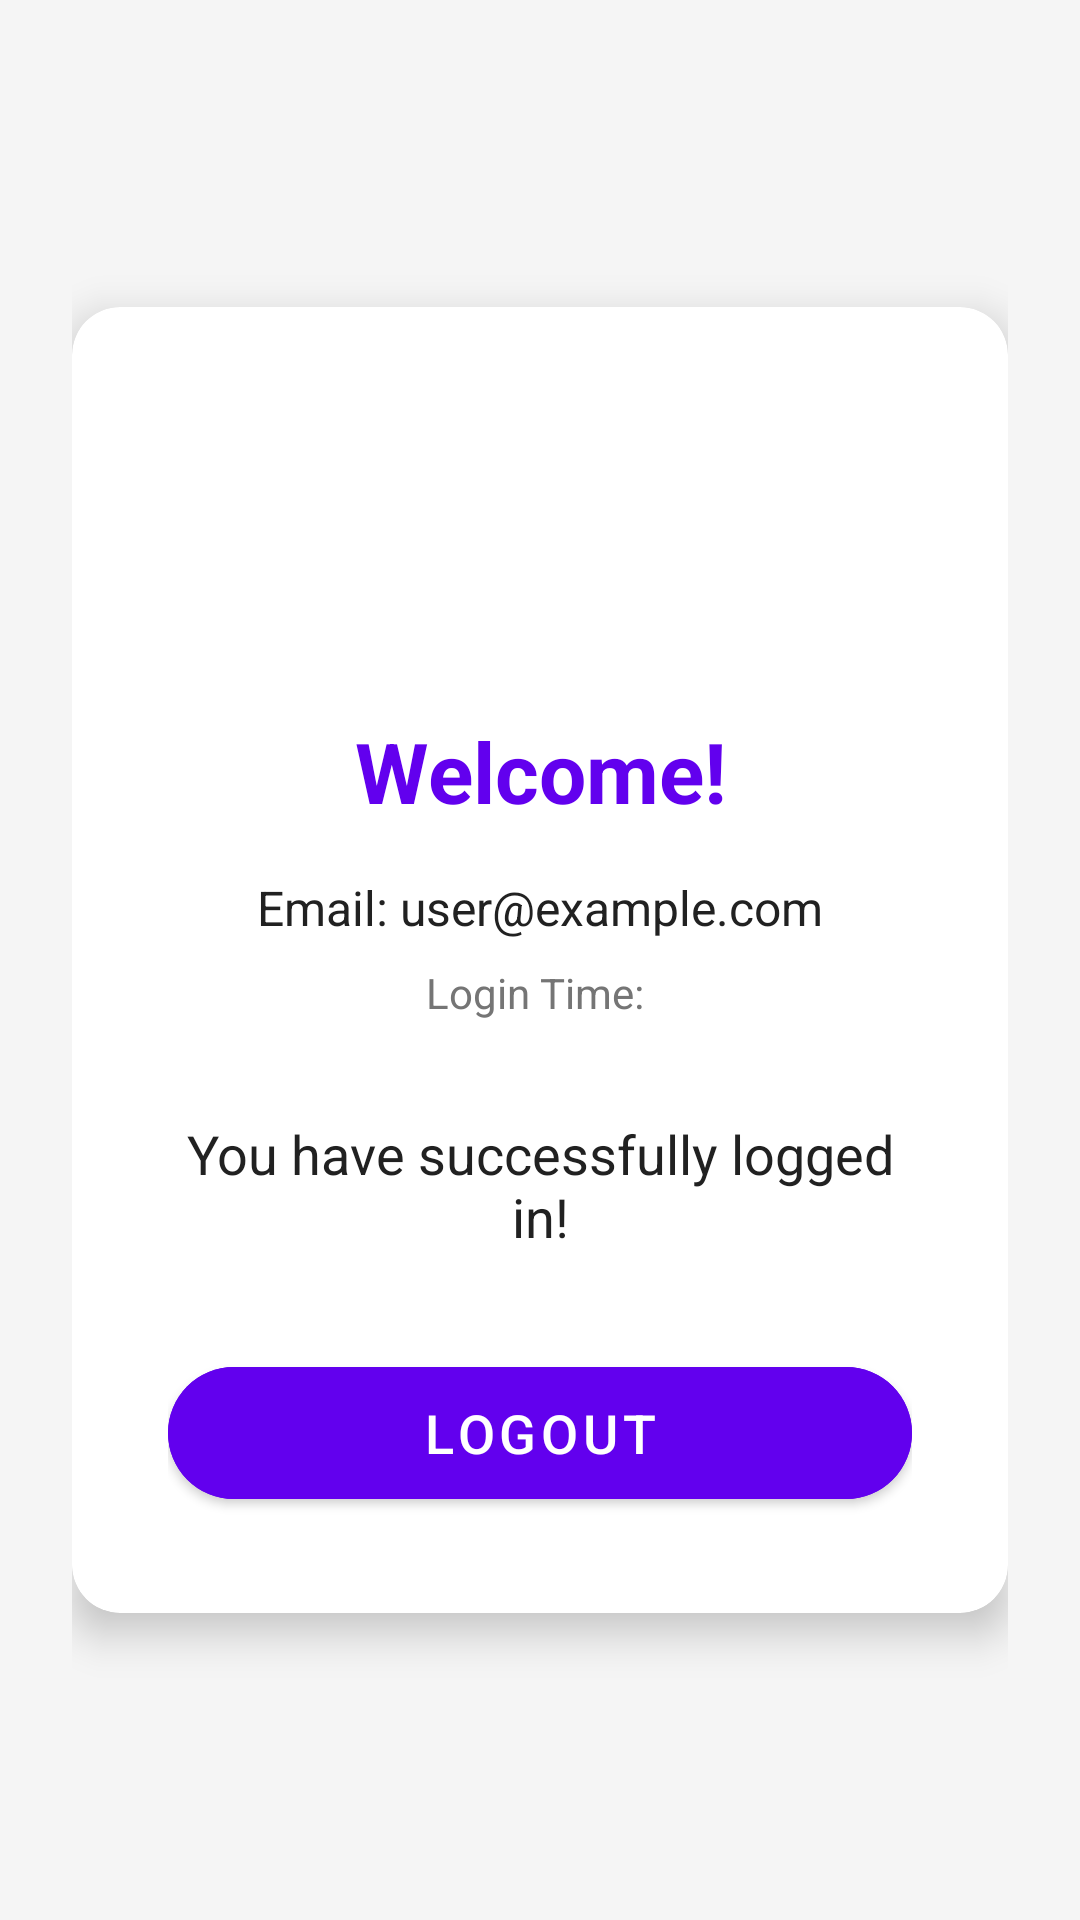

Reconstruct the res/layout file that produces this screen, plus the resources it refers to.
<!-- AndroidManifest.xml: application theme Theme.CaseStudy -->
<!-- res/layout/activity_home.xml -->
<?xml version="1.0" encoding="utf-8"?>
<LinearLayout xmlns:android="http://schemas.android.com/apk/res/android"
    xmlns:app="http://schemas.android.com/apk/res-auto"
    xmlns:tools="http://schemas.android.com/tools"
    android:layout_width="match_parent"
    android:layout_height="match_parent"
    android:background="@color/background"
    android:gravity="center"
    android:orientation="vertical"
    android:padding="24dp"
    tools:context=".HomeActivity">

    <androidx.cardview.widget.CardView
        android:layout_width="match_parent"
        android:layout_height="wrap_content"
        app:cardCornerRadius="16dp"
        app:cardElevation="8dp">

        <LinearLayout
            android:layout_width="match_parent"
            android:layout_height="wrap_content"
            android:orientation="vertical"
            android:padding="32dp">

            
            <ImageView
                android:layout_width="80dp"
                android:layout_height="80dp"
                android:layout_gravity="center_horizontal"
                android:layout_marginBottom="24dp"
                android:src="@drawable/ic_welcome"
                android:contentDescription="Welcome icon" />

            
            <TextView
                android:id="@+id/welcomeText"
                android:layout_width="match_parent"
                android:layout_height="wrap_content"
                android:layout_marginBottom="16dp"
                android:gravity="center"
                android:text="Welcome!"
                android:textColor="@color/primary"
                android:textSize="28sp"
                android:textStyle="bold" />

            
            <TextView
                android:id="@+id/userEmail"
                android:layout_width="match_parent"
                android:layout_height="wrap_content"
                android:layout_marginBottom="8dp"
                android:gravity="center"
                android:text="Email: user@example.com"
                android:textColor="@color/text_primary"
                android:textSize="16sp" />

            <TextView
                android:id="@+id/loginTime"
                android:layout_width="match_parent"
                android:layout_height="wrap_content"
                android:layout_marginBottom="32dp"
                android:gravity="center"
                android:text="Login Time: "
                android:textColor="@color/text_secondary"
                android:textSize="14sp" />

            
            <TextView
                android:layout_width="match_parent"
                android:layout_height="wrap_content"
                android:layout_marginBottom="32dp"
                android:gravity="center"
                android:text="You have successfully logged in!"
                android:textColor="@color/text_primary"
                android:textSize="18sp" />

            
            <com.google.android.material.button.MaterialButton
                android:id="@+id/logoutButton"
                android:layout_width="match_parent"
                android:layout_height="56dp"
                android:backgroundTint="@color/primary"
                android:text="LOGOUT"
                android:textAllCaps="false"
                android:textColor="@color/white"
                android:textSize="18sp"
                app:cornerRadius="28dp" />

        </LinearLayout>
    </androidx.cardview.widget.CardView>

</LinearLayout>
<!-- resources referenced by this layout -->
<resources>
  <color name="background">#F5F5F5</color>
  <color name="primary">#6200EE</color>
  <color name="text_primary">#212121</color>
  <color name="text_secondary">#757575</color>
  <color name="white">#FFFFFF</color>
  <style name="Theme.CaseStudy" parent="Theme.MaterialComponents.DayNight.NoActionBar">
          
          <item name="colorPrimary">@color/primary</item>
          <item name="colorPrimaryVariant">@color/primary_dark</item>
          <item name="colorOnPrimary">@color/white</item>
  
          
          <item name="colorSecondary">@color/accent</item>
          <item name="colorSecondaryVariant">@color/accent</item>
          <item name="colorOnSecondary">@color/text_primary</item> 
  
          
          <item name="android:statusBarColor" tools:targetApi="l">?attr/colorPrimaryVariant</item>
      </style>
  <color name="primary_dark">#3700B3</color>
  <color name="accent">#03DAC5</color>
</resources>
